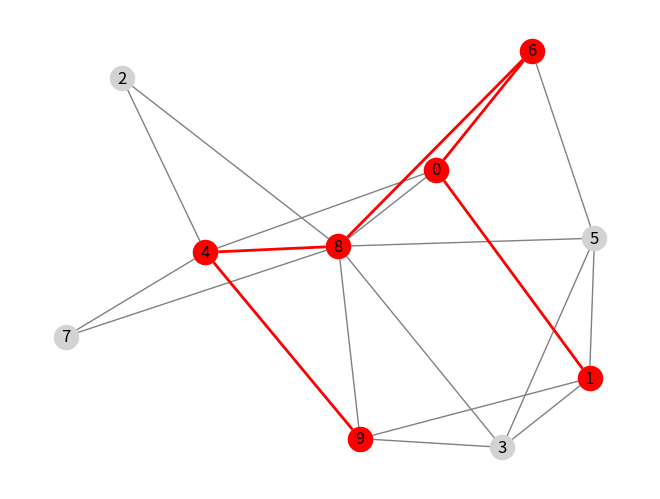

Reproduce this figure in Python.
import random
import networkx as nx
import matplotlib.pyplot as plt


def generate_random_graph_no_isolated_nodes(num_nodes, num_edges):
    """
    Generates a random graph with the given number of nodes and edges,
    ensuring that no nodes are isolated.

    Args:
        num_nodes (int): Number of nodes in the graph.
        num_edges (int): Number of edges in the graph.

    Returns:
        networkx.Graph: A random graph with the specified number of nodes and edges,
        and random weights on the edges. No nodes are isolated.
    """
    # Create an empty graph
    G = nx.Graph()

    # Add nodes to the graph
    nodes = list(range(num_nodes))
    G.add_nodes_from(nodes)

    # Add edges to the graph
    edges = []
    while len(edges) < num_edges:
        u = random.randint(0, num_nodes - 1)
        v = random.randint(0, num_nodes - 1)
        if u != v and (u, v) not in edges and (v, u) not in edges:
            edges.append((u, v))
            gain = random.uniform(0.1, 1.0)
            cost = random.uniform(0.1, 1.0)
            G.add_edge(u, v, gain = gain, cost = cost)

    # Check for isolated nodes
    isolated_nodes = list(nx.isolates(G))

    # Connect isolated nodes to random neighbors
    while isolated_nodes:
        node = isolated_nodes.pop()
        neighbor = random.choice(list(G.nodes() - {node}))
        gain = random.uniform(0.1, 1.0)
        cost = random.uniform(0.1, 1.0)
        G.add_edge(u, v, gain=gain, cost=cost)

    return G


def visualize_graph_and_path(G, path):
    """
    Visualizes a given graph and highlights a specified path.

    Args:
        G (networkx.Graph): The graph to visualize.
        path (list): A list of nodes representing the path to highlight.

    Returns:
        None
    """
    # Create a copy of the graph to avoid modifying the original
    G_copy = G.copy()

    # Draw the graph
    pos = nx.spring_layout(G_copy)
    nx.draw(G_copy, pos, with_labels=True, node_color='lightgray', edge_color='gray')

    # Highlight the path
    path_edges = list(zip(path, path[1:]))
    nx.draw_networkx_nodes(G_copy, pos, nodelist=path, node_color='r')
    nx.draw_networkx_edges(G_copy, pos, edgelist=path_edges, edge_color='r', width=2)

    # Show the plot
    plt.axis('off')
    plt.show()


if __name__ == '__main__':
    random.seed(0)
    nodes_num = 10
    edges_num = 20
    G = generate_random_graph_no_isolated_nodes(nodes_num, edges_num)
    start = 1
    exit = 9
    try:
        e_path = nx.eulerian_path(G)
        edges = [edge for edge in e_path]
        if start != edges[0][0]:
            paths = nx.all_simple_paths(G, start, exit)
            for path in paths:
                max_gain_ratio = 0
                cost = 0
                gain = 0
                for i in range(len(path)-1):
                    data = G.get_edge_data(path[i], path[i+1])
                    cost += data['cost']
                    gain += data['gain']
                e_path = path if (gain / cost) > max_gain_ratio else None
                max_gain_ratio = (gain / cost) if (gain / cost) > max_gain_ratio else max_gain_ratio
        visualize_graph_and_path(G, e_path)
    except:
        paths = nx.all_simple_paths(G, start, exit)
        for path in paths:
            max_gain_ratio = 0
            cost = 0
            gain = 0
            for i in range(len(path)-1):
                data = G.get_edge_data(path[i], path[i + 1])
                cost += data['cost']
                gain += data['gain']
            e_path = path if (gain / cost) > max_gain_ratio else None
            max_gain_ratio = (gain / cost) if (gain / cost) > max_gain_ratio else max_gain_ratio
        visualize_graph_and_path(G, e_path)

    print(f"max_gain_ratio: {max_gain_ratio}")
